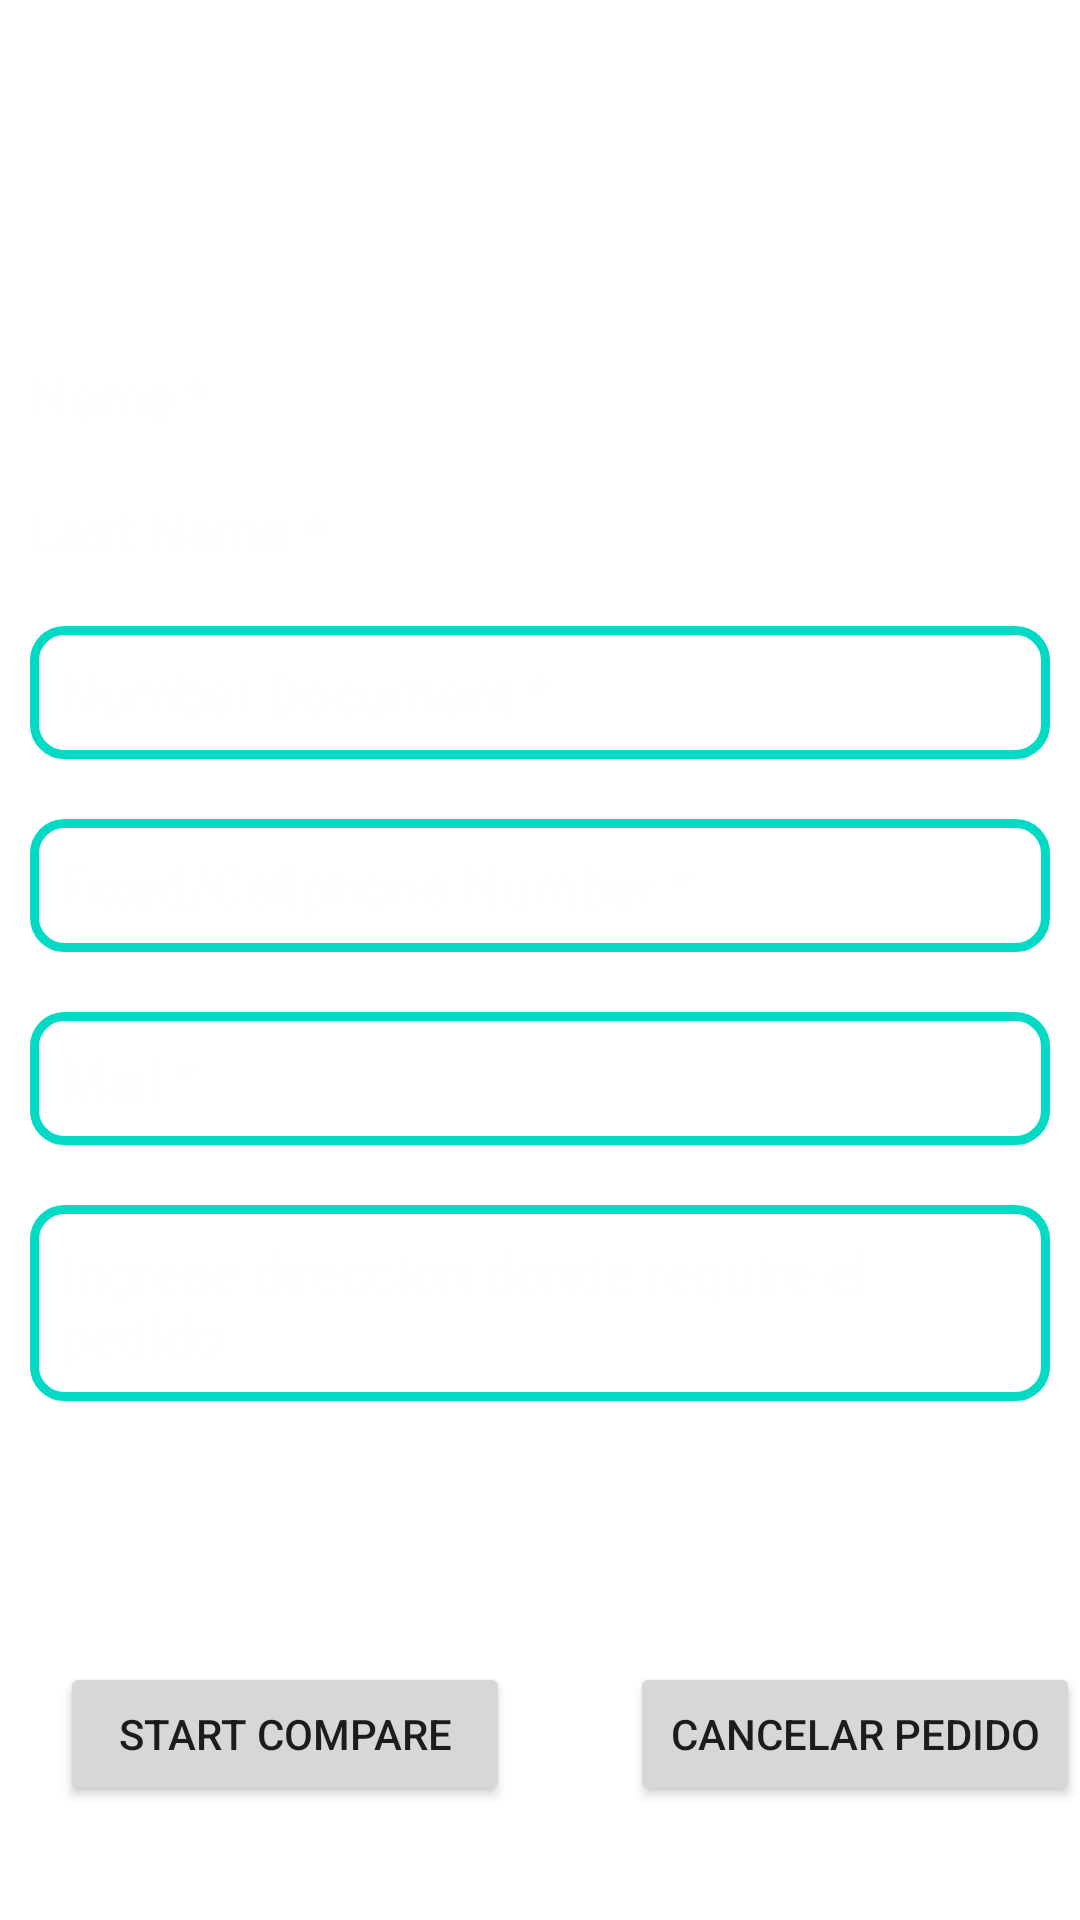

The Android layout XML behind this screen, and the referenced resources:
<!-- AndroidManifest.xml: application theme Theme.Store7App -->
<!-- res/layout/activity_buy.xml -->
<?xml version="1.0" encoding="utf-8"?>
<LinearLayout xmlns:android="http://schemas.android.com/apk/res/android"
    xmlns:app="http://schemas.android.com/apk/res-auto"
    xmlns:tools="http://schemas.android.com/tools"
    android:layout_width="match_parent"
    android:layout_height="match_parent"
    android:orientation="vertical"
    tools:context=".Buy_activity"
    android:background="@color/morado">

    <LinearLayout
        android:layout_width="match_parent"
        android:layout_height="100dp"
        android:layout_margin="5dp"
        android:gravity="center"
        android:orientation="horizontal"
        android:background="@drawable/style_border">


        <TextView
            android:id="@+id/titulo"
            android:layout_width="match_parent"
            android:layout_height="wrap_content"
            android:text="@string/text_comprar"
            android:layout_marginLeft="30dp"
            android:textSize="30dp"
            android:textColor="@color/white"
            android:gravity="center_horizontal"
            />

    </LinearLayout>

    <ScrollView
        android:layout_width="match_parent"
        android:layout_height="wrap_content">

        <LinearLayout
            android:layout_width="match_parent"
            android:layout_height="wrap_content"
            android:orientation="vertical"
            android:background="@drawable/style_border">


            <EditText
                android:id="@+id/txtNombre"
                android:layout_width="match_parent"
                android:layout_height="match_parent"
                android:textColorHint="@color/colorHint"
                android:background="@drawable/style_border"
                android:hint="@string/text_nom"
                android:textColor="@color/white"
                android:inputType="textCapSentences"
                android:digits="ABCDEFGHIJKLMNÑOPQRSTUVWXYZabcdefghijklmnñopqrstuvwxyz "
                android:layout_margin="10dp"/>
            <EditText
                android:id="@+id/txtApellido"
                android:layout_width="match_parent"
                android:layout_height="match_parent"
                android:textColorHint="@color/colorHint"
                android:background="@drawable/style_border"
                android:hint="@string/text_apell"
                android:inputType="textCapSentences"
                android:digits="ABCDEFGHIJKLMNÑOPQRSTUVWXYZabcdefghijklmnñopqrstuvwxyz "
                android:textColor="@color/white"
                android:layout_margin="10dp"/>
            <EditText
                android:id="@+id/txtCedula"
                android:layout_width="match_parent"
                android:layout_height="match_parent"
                android:textColorHint="@color/colorHint"
                android:background="@drawable/style_border_line"
                android:hint="@string/text_doc"
                android:inputType="number"
                android:textColor="@color/white"
                android:layout_margin="10dp"/>
            <EditText
                android:id="@+id/txtTelefono"
                android:layout_width="match_parent"
                android:layout_height="match_parent"
                android:textColorHint="@color/colorHint"
                android:background="@drawable/style_border_line"
                android:hint="@string/text_tel"
                android:inputType="phone"
                android:digits="1234567890"
                android:textColor="@color/white"
                android:layout_margin="10dp"/>
            <EditText
                android:id="@+id/txtCorreo"
                android:layout_width="match_parent"
                android:layout_height="match_parent"
                android:textColorHint="@color/colorHint"
                android:background="@drawable/style_border_line"
                android:hint="@string/text_corr"
                android:inputType="textEmailAddress"
                android:textColor="@color/white"
                android:layout_margin="10dp"/>
            <EditText
                android:id="@+id/txtDireccion"
                android:layout_width="match_parent"
                android:layout_height="match_parent"
                android:textColorHint="@color/colorHint"
                android:background="@drawable/style_border_line"
                android:hint="@string/text_direccion"
                android:textColor="@color/white"
                android:layout_margin="10dp"/>
            <TextView
                android:id="@+id/tvTotal"
                android:layout_width="match_parent"
                android:layout_height="match_parent"
                android:textSize="20dp"
                android:text="prueba"
                android:textColor="@color/white"
                android:layout_margin="15dp"/>



<LinearLayout
    android:layout_width="match_parent"
    android:layout_height="wrap_content"
    android:orientation="horizontal">

            <Button
                android:id="@+id/BtnRegistro"
                android:layout_width="150dp"
                android:layout_height="wrap_content"
                android:layout_marginTop="20dp"
                android:layout_margin="20dp"
                android:onClick="envio"
                android:text="@string/text_guardar" />
            <Button
                android:id="@+id/BtnCancelar"
                android:layout_width="150dp"
                android:layout_height="wrap_content"
                android:layout_marginTop="20dp"
                android:layout_margin="20dp"
                android:onClick="Cancelar"
                android:text="@string/text_cancelar" />

</LinearLayout>

        </LinearLayout>
    </ScrollView>

</LinearLayout>
<!-- resources referenced by this layout -->
<resources>
  <color name="colorHint">#4BFBFDFD</color>
  <color name="white">#FFFFFFFF</color>
  <!-- drawable style_border_line (drawable-v24) -->
  <?xml version="1.0" encoding="utf-8"?>
  <shape xmlns:android="http://schemas.android.com/apk/res/android"
      android:shape="rectangle">
  
          <stroke
              android:width="3sp"
              android:color="@color/teal_200"/>
              
  
          <padding
              android:bottom="10sp"
              android:left="10sp"
              android:right="10sp"
              android:top="10sp"
  
              />
          <corners
              android:radius="10sp"
              />
  
  </shape>
  <string name="text_apell">Last Name *</string>
  <string name="text_cancelar">cancelar pedido</string>
  <string name="text_comprar">GESTION DE COMPRA</string>
  <string name="text_corr">Mail *</string>
  <string name="text_direccion">Ingrese direccion donde require el pedido</string>
  <string name="text_doc">Number Document *</string>
  <string name="text_guardar">start compare</string>
  <string name="text_nom">Name *</string>
  <string name="text_tel">Fixed/Cellphone Number *</string>
  <style name="Theme.Store7App" parent="Theme.MaterialComponents.DayNight.DarkActionBar">
          
          <item name="colorPrimary">@color/orange</item>
          <item name="colorPrimaryVariant">#061772</item>
          <item name="colorOnPrimary">@color/white</item>
          
          <item name="colorSecondary">@color/teal_200</item>
          <item name="colorSecondaryVariant">@color/teal_700</item>
          <item name="colorOnSecondary">@color/black</item>
  
  
          
          <item name="android:statusBarColor" tools:targetApi="l">?attr/colorPrimaryVariant</item>
          
      </style>
  <color name="teal_200">#FF03DAC5</color>
  <color name="orange">#E86136</color>
  <color name="teal_700">#FF018786</color>
  <color name="black">#FF000000</color>
</resources>
